Run: headless pygame with SDL's dummy video driver; simulated clock (each Clock.tick advances the game by its frame time, no real sleeping); random seed 0; keys injected as events and as key.get_pressed() state; no mouse input; restart key SPACE tapped at the start of phases 3 and 4.
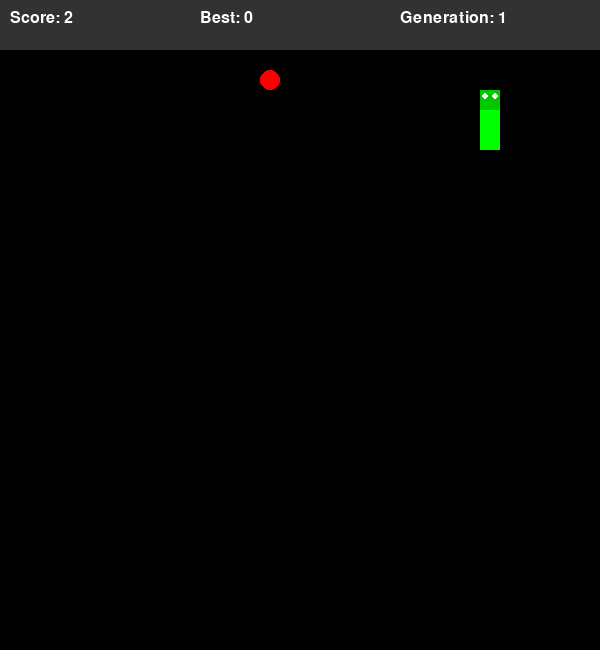
Frame 1 of 4 · flips 1–60 · no input
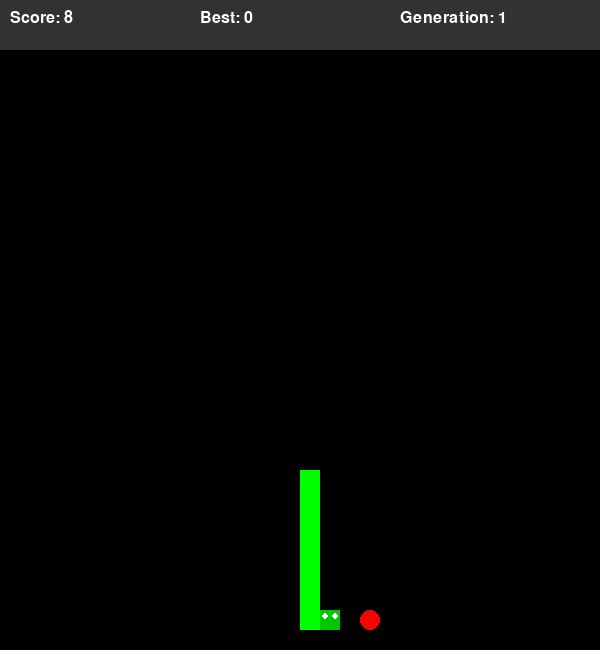
Frame 2 of 4 · flips 61–180 · tapped SPACE, RETURN · held RIGHT (→), D
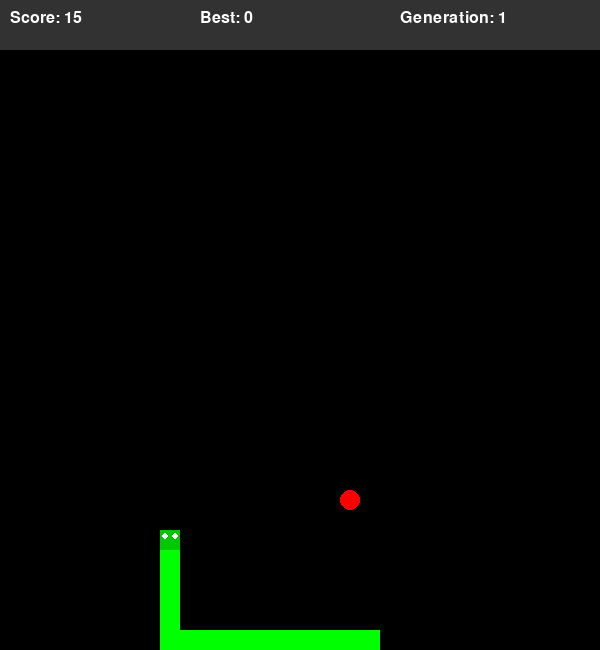
Frame 3 of 4 · flips 181–300 · tapped SPACE · held DOWN (↓), S
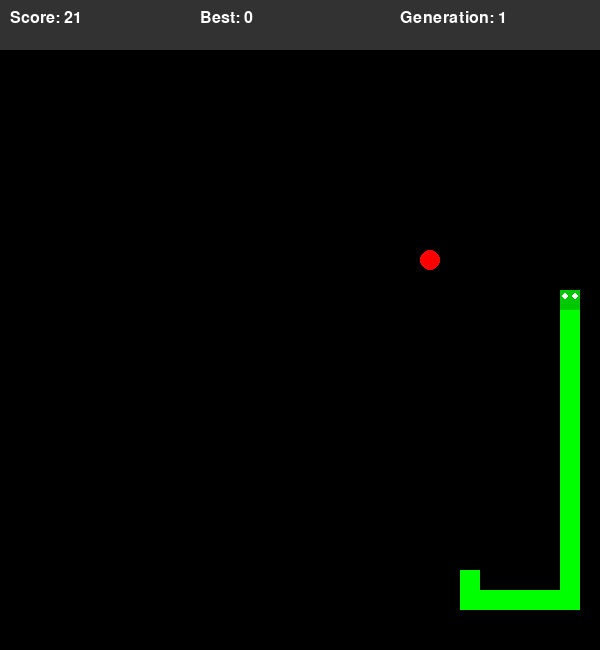
Frame 4 of 4 · flips 301–420 · tapped SPACE · held LEFT (←), A, UP (↑), W

The pygame program that drew these frames:

"""
Cách thức hoạt động của thuật toán Best First Search trong game Snake:

1. Khái niệm:
- Là thuật toán tìm kiếm theo heuristic
- Chọn nút có giá trị heuristic tốt nhất để mở rộng
- Sử dụng hàng đợi ưu tiên để lưu các trạng thái
- Không đảm bảo tìm được đường đi tối ưu

2. Cách hoạt động:
- Khởi tạo:
  + Hàng đợi ưu tiên chứa trạng thái ban đầu
  + Hàm heuristic đánh giá khoảng cách đến đích
  + Set lưu các trạng thái đã thăm
  + Dictionary lưu đường đi

- Trong mỗi bước:
  + Lấy trạng thái có heuristic tốt nhất từ hàng đợi
  + Với mỗi hướng di chuyển có thể:
    * Tính vị trí mới và giá trị heuristic
    * Kiểm tra tính hợp lệ
    * Nếu chưa thăm -> đưa vào hàng đợi
    * Đánh dấu đã thăm
  + Nếu tìm thấy thức ăn -> trả về đường đi
  + Nếu không tìm được -> tiếp tục

3. Ưu điểm:
- Tìm đường nhanh hơn tìm kiếm mù
- Tiết kiệm bộ nhớ hơn A*
- Dễ cài đặt và điều chỉnh heuristic
- Phù hợp khi không cần đường đi tối ưu

4. Nhược điểm:
- Không đảm bảo tìm được đường ngắn nhất
- Phụ thuộc nhiều vào hàm heuristic
- Có thể bị kẹt ở cực tiểu địa phương
- Không hiệu quả với không gian phức tạp

5. Cải tiến có thể:
- Kết hợp với chi phí thực (A*)
- Sử dụng nhiều heuristic khác nhau
- Thêm cơ chế thoát cực tiểu địa phương
- Song song hóa tính toán
"""


import pygame  # Thư viện để tạo game
import random  # Thư viện để tạo số ngẫu nhiên
from collections import deque  # Thư viện để sử dụng hàng đợi trong BFS

# Kích thước của màn hình game
SCREEN_WIDTH = 600  # Chiều rộng màn hình
SCREEN_HEIGHT = 600  # Chiều cao màn hình game
SCORE_HEIGHT = 50  # Chiều cao phần hiển thị điểm số
CELL_SIZE = 20  # Kích thước mỗi ô vuông trong game

# Định nghĩa các màu sắc sử dụng trong game
WHITE = (255, 255, 255)  # Màu trắng
GREEN = (0, 255, 0)  # Màu xanh lá
RED = (255, 0, 0)  # Màu đỏ
BLACK = (0, 0, 0)  # Màu đen
SCORE_BG = (50, 50, 50)  # Màu nền phần hiển thị điểm
SNAKE_HEAD = (0, 200, 0)  # Màu đầu rắn
SNAKE_BODY = (0, 255, 0)  # Màu thân rắn

# Định nghĩa các hướng di chuyển
UP = (0, -1)  # Di chuyển lên
DOWN = (0, 1)  # Di chuyển xuống
LEFT = (-1, 0)  # Di chuyển sang trái
RIGHT = (1, 0)  # Di chuyển sang phải

# Khởi tạo pygame
pygame.init()  # Khởi tạo tất cả các module pygame
screen = pygame.display.set_mode((SCREEN_WIDTH, SCREEN_HEIGHT + SCORE_HEIGHT))  # Tạo cửa sổ game
pygame.display.set_caption("Snake Game with BFS")  # Đặt tiêu đề cho cửa sổ game
clock = pygame.time.Clock()  # Đối tượng để kiểm soát FPS

# Lớp game Snake
class SnakeGame:
    def __init__(self):
        """Khởi tạo trò chơi"""
        self.snake = [(SCREEN_WIDTH // 2, SCREEN_HEIGHT // 2)]  # Vị trí ban đầu của rắn ở giữa màn hình
        self.direction = RIGHT  # Hướng di chuyển ban đầu
        self.food = None  # Vị trí của thức ăn
        self.generate_food()  # Tạo thức ăn đầu tiên
        self.game_over = False  # Trạng thái game
        self.score = 0  # Điểm số hiện tại
        self.best_score = 0  # Điểm số cao nhất
        self.generation = 1  # Số lần chơi

    def generate_food(self):
        """Tạo ra thức ăn ngẫu nhiên trên bàn cờ"""
        while True:
            food = (random.randrange(0, SCREEN_WIDTH, CELL_SIZE), 
                   random.randrange(0, SCREEN_HEIGHT, CELL_SIZE))
            if food not in self.snake:  # Đảm bảo thức ăn không xuất hiện trên thân rắn
                self.food = food
                break

    def move_snake(self):
        """Di chuyển rắn và kiểm tra va chạm"""
        head_x, head_y = self.snake[0]  # Lấy vị trí đầu rắn hiện tại
        new_head = (head_x + self.direction[0] * CELL_SIZE, head_y + self.direction[1] * CELL_SIZE)  # Tính vị trí đầu mới

        # Kiểm tra va chạm với chính mình hoặc tường
        if new_head in self.snake or not (0 <= new_head[0] < SCREEN_WIDTH and 0 <= new_head[1] < SCREEN_HEIGHT):
            if self.score > self.best_score:
                self.best_score = self.score
            self.game_over = True
            return False

        self.snake.insert(0, new_head)  # Thêm đầu mới vào rắn

        # Kiểm tra nếu rắn ăn thức ăn
        if new_head == self.food:
            self.score += 1  # Tăng điểm
            self.generate_food()  # Tạo thức ăn mới
        else:
            self.snake.pop()  # Xóa đuôi rắn nếu không ăn thức ăn

        return True

    def bfs(self):
        """Thuật toán BFS để tìm đường đi ngắn nhất đến thức ăn"""
        start = self.snake[0]  # Điểm bắt đầu là đầu rắn
        goal = self.food  # Điểm đích là thức ăn

        directions = [UP, DOWN, LEFT, RIGHT]  # Các hướng có thể di chuyển
        queue = deque([(start, [])])  # Hàng đợi chứa vị trí hiện tại và đường đi
        visited = set()  # Tập hợp các ô đã thăm
        visited.add(start)

        while queue:
            current, path = queue.popleft()  # Lấy vị trí và đường đi hiện tại

            if current == goal:  # Nếu đến đích
                return path  # Trả về đường đi

            # Thử tất cả các hướng có thể
            for direction in directions:
                new_pos = (current[0] + direction[0] * CELL_SIZE, current[1] + direction[1] * CELL_SIZE)
                # Kiểm tra điều kiện hợp lệ
                if 0 <= new_pos[0] < SCREEN_WIDTH and 0 <= new_pos[1] < SCREEN_HEIGHT and new_pos not in visited and new_pos not in self.snake:
                    queue.append((new_pos, path + [direction]))
                    visited.add(new_pos)

        return []  # Trả về rỗng nếu không tìm thấy đường đi

    def update(self):
        """Cập nhật trạng thái game"""
        if self.game_over:
            return

        path = self.bfs()  # Tìm đường đi đến thức ăn

        if path:
            self.direction = path[0]  # Đi theo hướng đầu tiên tìm được

        if not self.move_snake():  # Di chuyển rắn
            self.game_over = True

    def draw(self):
        """Vẽ game lên màn hình"""
        # Vẽ phần hiển thị điểm số
        screen.fill(SCORE_BG, (0, 0, SCREEN_WIDTH, SCORE_HEIGHT))
        font = pygame.font.SysFont('Arial', 24)
        score_text = font.render(f'Score: {self.score}', True, WHITE)
        best_text = font.render(f'Best: {self.best_score}', True, WHITE)
        gen_text = font.render(f'Generation: {self.generation}', True, WHITE)
        screen.blit(score_text, (10, 10))
        screen.blit(best_text, (200, 10))
        screen.blit(gen_text, (400, 10))

        # Vẽ nền game
        screen.fill(BLACK, (0, SCORE_HEIGHT, SCREEN_WIDTH, SCREEN_HEIGHT))

        # Vẽ rắn
        for i, segment in enumerate(self.snake):
            if i == 0:  # Vẽ đầu rắn
                pygame.draw.rect(screen, SNAKE_HEAD, 
                               (segment[0], segment[1] + SCORE_HEIGHT, CELL_SIZE, CELL_SIZE))
                # Vẽ mắt rắn
                eye_radius = 3
                pygame.draw.circle(screen, WHITE, 
                                 (segment[0] + CELL_SIZE//4, segment[1] + SCORE_HEIGHT + CELL_SIZE//3), 
                                 eye_radius)
                pygame.draw.circle(screen, WHITE, 
                                 (segment[0] + 3*CELL_SIZE//4, segment[1] + SCORE_HEIGHT + CELL_SIZE//3), 
                                 eye_radius)
            else:  # Vẽ thân rắn
                pygame.draw.rect(screen, SNAKE_BODY, 
                               (segment[0], segment[1] + SCORE_HEIGHT, CELL_SIZE, CELL_SIZE))

        # Vẽ thức ăn
        pygame.draw.circle(screen, RED, 
                         (self.food[0] + CELL_SIZE//2, self.food[1] + SCORE_HEIGHT + CELL_SIZE//2), 
                         CELL_SIZE//2)

        # Hiển thị thông báo game over
        if self.game_over:
            font = pygame.font.SysFont('Arial', 36)
            text = font.render("Game Over - Press SPACE to restart", True, WHITE)
            text_rect = text.get_rect(center=(SCREEN_WIDTH//2, (SCREEN_HEIGHT + SCORE_HEIGHT)//2))
            screen.blit(text, text_rect)

        pygame.display.flip()  # Cập nhật toàn bộ màn hình

def main():
    """Hàm chính điều khiển game"""
    game = SnakeGame()  # Tạo instance game mới

    running = True
    while running:
        game.update()  # Cập nhật trạng thái game
        game.draw()  # Vẽ game

        # Xử lý các sự kiện
        for event in pygame.event.get():
            if event.type == pygame.QUIT:  # Nếu nhấn nút đóng cửa sổ
                running = False
            elif event.type == pygame.KEYDOWN:
                if event.key == pygame.K_SPACE and game.game_over:  # Nếu nhấn space khi game over
                    game = SnakeGame()  # Tạo game mới
                    game.generation += 1  # Tăng số lần chơi

        clock.tick(15)  # Giới hạn FPS là 15

    pygame.quit()  # Đóng pygame

if __name__ == "__main__":
    main()
